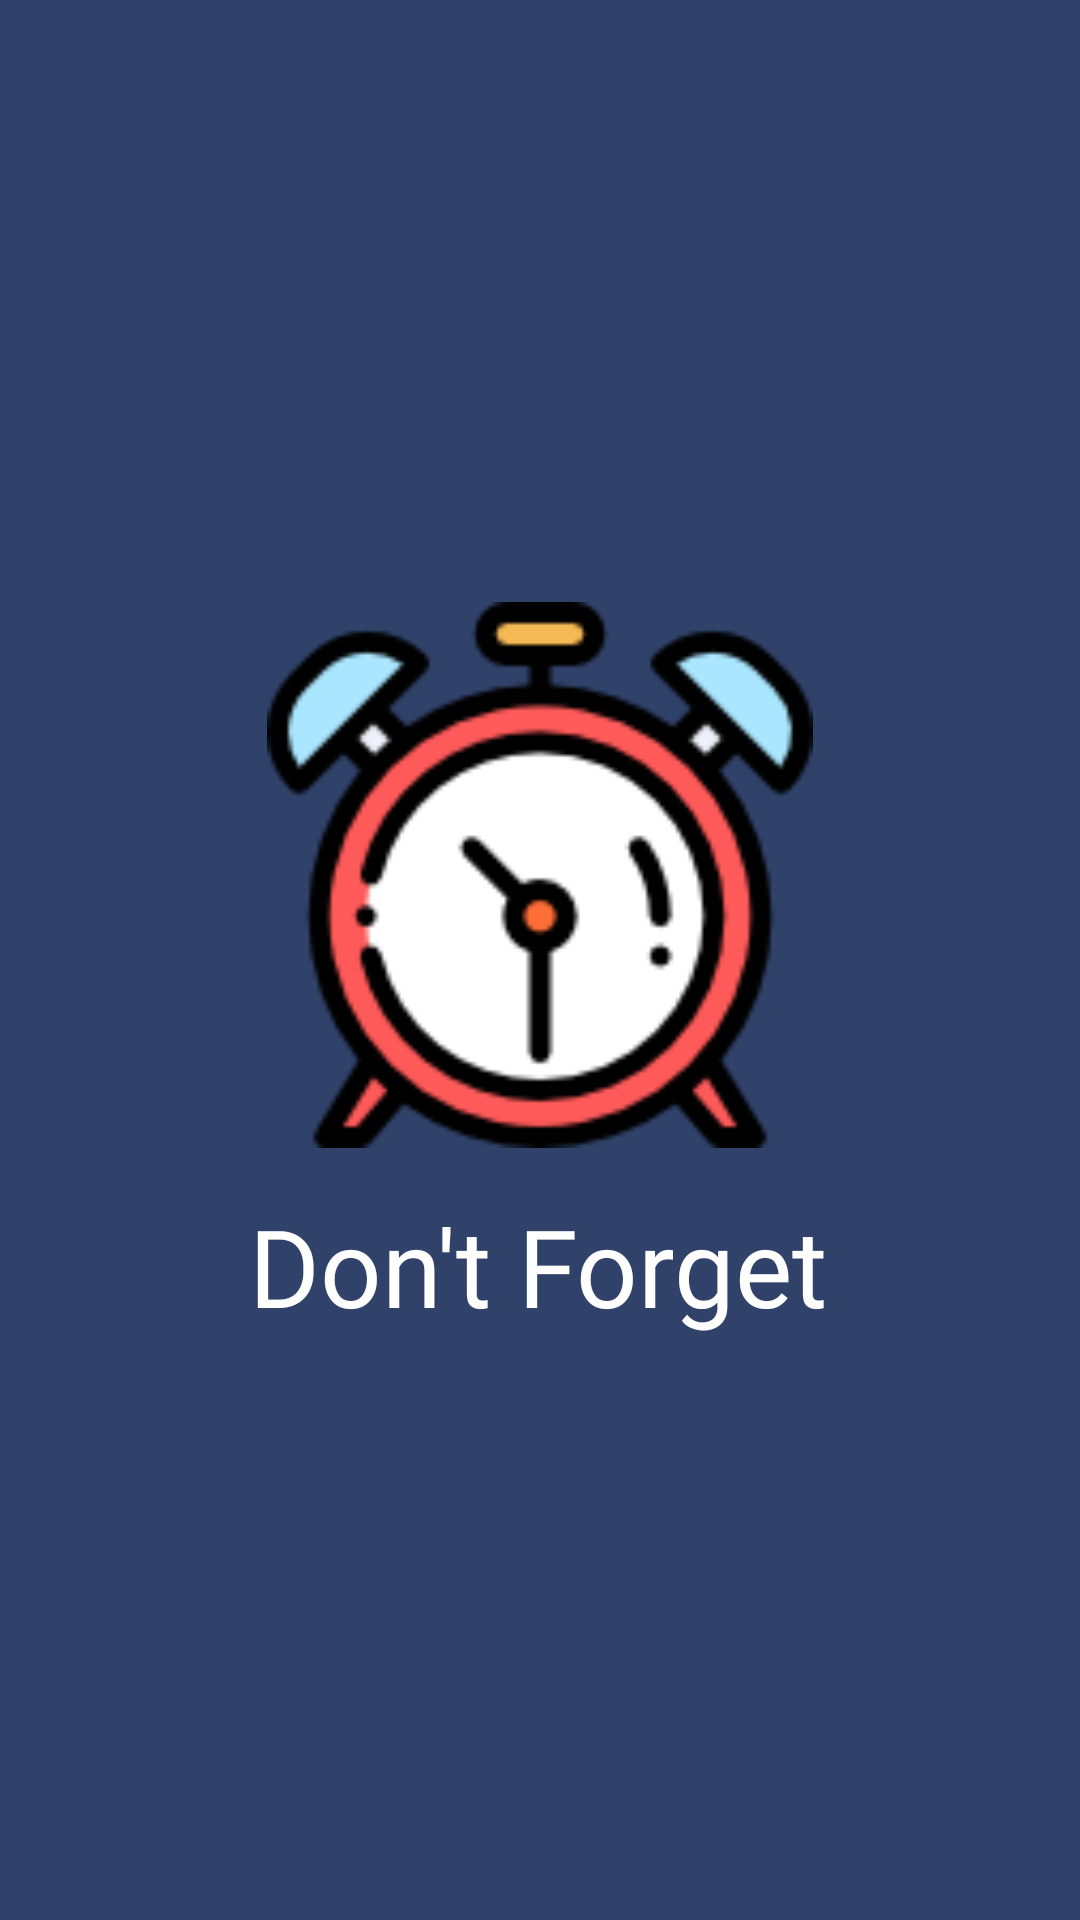

Reconstruct the res/layout file that produces this screen, plus the resources it refers to.
<!-- AndroidManifest.xml: application theme Theme.DontForget -->
<!-- res/layout/activity_main.xml -->
<?xml version="1.0" encoding="utf-8"?>
<androidx.constraintlayout.widget.ConstraintLayout xmlns:android="http://schemas.android.com/apk/res/android"
    xmlns:app="http://schemas.android.com/apk/res-auto"
    xmlns:tools="http://schemas.android.com/tools"
    android:layout_width="match_parent"
    android:layout_height="match_parent"
    android:background="@color/Blue"
    android:backgroundTint="@color/Blue"
    tools:context=".MainActivity">

    <ImageView
        android:id="@+id/imgLogo"
        android:layout_width="198dp"
        android:layout_height="182dp"
        app:layout_constraintBottom_toBottomOf="parent"
        app:layout_constraintEnd_toEndOf="parent"
        app:layout_constraintStart_toStartOf="parent"
        app:layout_constraintTop_toTopOf="parent"
        app:layout_constraintVertical_bias="0.438"
        app:srcCompat="@mipmap/clocks" />

    <TextView
        android:id="@+id/textView"
        android:layout_width="wrap_content"
        android:layout_height="wrap_content"
        android:fontFamily="@font/amatica_sc_bold"
        android:text="@string/app_name"
        android:textColor="#FFFFFF"
        android:textSize="36sp"
        app:layout_constraintBottom_toBottomOf="parent"
        app:layout_constraintEnd_toEndOf="parent"
        app:layout_constraintHorizontal_bias="0.497"
        app:layout_constraintStart_toStartOf="parent"
        app:layout_constraintTop_toBottomOf="@+id/imgLogo"
        app:layout_constraintVertical_bias="0.072" />
</androidx.constraintlayout.widget.ConstraintLayout>
<!-- resources referenced by this layout -->
<resources>
  <color name="Blue">#304269</color>
  <!-- mipmap clocks: png bitmap (mipmap-hdpi, 5192 bytes) -->
  <string name="app_name">Don\'t Forget</string>
  <style name="Theme.DontForget" parent="Theme.MaterialComponents.DayNight.NoActionBar">
          
          <item name="colorPrimary">@color/black</item>
          <item name="colorPrimaryVariant">@color/purple_700</item>
          <item name="colorOnPrimary">@color/white</item>
          
          <item name="colorSecondary">@color/teal_200</item>
          <item name="colorSecondaryVariant">@color/teal_700</item>
          <item name="colorOnSecondary">@color/black</item>
          
          <item name="android:statusBarColor" tools:targetApi="l">?attr/colorPrimaryVariant</item>
          
      </style>
  <color name="black">#FF000000</color>
  <color name="purple_700">#FF3700B3</color>
  <color name="white">#FFFFFFFF</color>
  <color name="teal_200">#FF03DAC5</color>
  <color name="teal_700">#FF018786</color>
</resources>
